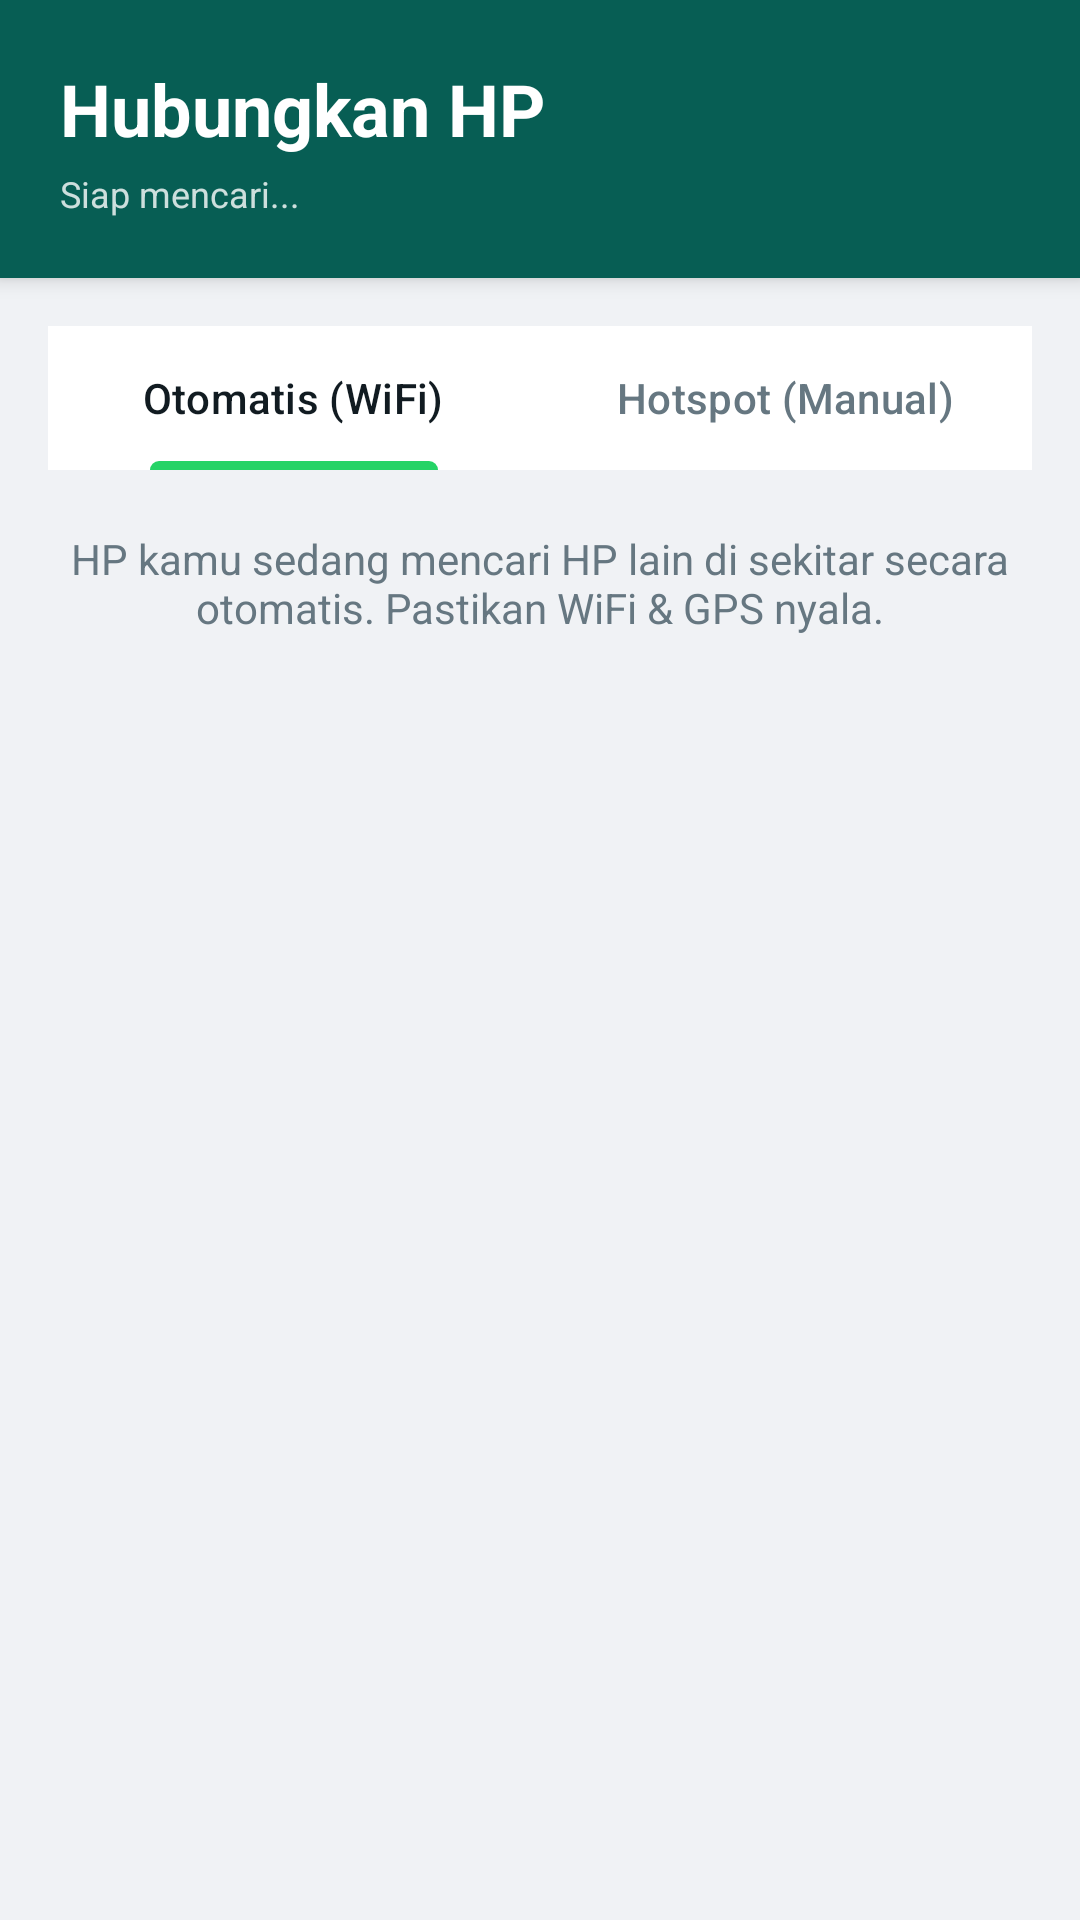

Reconstruct the res/layout file that produces this screen, plus the resources it refers to.
<!-- AndroidManifest.xml: application theme Theme.Material3.DayNight.NoActionBar -->
<!-- res/layout/activity_perangkat.xml -->
<?xml version="1.0" encoding="utf-8"?>
<androidx.coordinatorlayout.widget.CoordinatorLayout
    xmlns:android="http://schemas.android.com/apk/res/android"
    xmlns:app="http://schemas.android.com/apk/res-auto"
    android:layout_width="match_parent"
    android:layout_height="match_parent"
    android:background="@color/home_bg">

    <LinearLayout
        android:layout_width="match_parent"
        android:layout_height="match_parent"
        android:orientation="vertical">

        <LinearLayout
            android:layout_width="match_parent"
            android:layout_height="wrap_content"
            android:background="@drawable/header_bg"
            android:orientation="vertical"
            android:padding="20dp"
            android:elevation="4dp">
            <TextView
                android:layout_width="match_parent"
                android:layout_height="wrap_content"
                android:text="Hubungkan HP"
                android:textColor="#FFFFFF"
                android:textSize="24sp"
                android:textStyle="bold" />
            <TextView
                android:id="@+id/perangkatStatus"
                android:layout_width="match_parent"
                android:layout_height="wrap_content"
                android:text="Siap mencari..."
                android:textColor="#CCFFFFFF"
                android:textSize="12sp"
                android:paddingTop="4dp" />
        </LinearLayout>

        <LinearLayout
            android:layout_width="match_parent"
            android:layout_height="wrap_content"
            android:orientation="vertical"
            android:padding="16dp">

            
            <com.google.android.material.tabs.TabLayout
                android:id="@+id/tabMode"
                android:layout_width="match_parent"
                android:layout_height="wrap_content"
                android:background="@color/bubble_other"
                app:tabIndicatorColor="@color/brand_accent"
                app:tabTextColor="@color/text_secondary"
                app:tabSelectedTextColor="@color/text_primary">
                <com.google.android.material.tabs.TabItem android:text="Otomatis (WiFi)" />
                <com.google.android.material.tabs.TabItem android:text="Hotspot (Manual)" />
            </com.google.android.material.tabs.TabLayout>

            
            <LinearLayout
                android:id="@+id/layoutWifiDirect"
                android:layout_width="match_parent"
                android:layout_height="wrap_content"
                android:orientation="vertical"
                android:paddingTop="20dp">

                <TextView
                    android:layout_width="match_parent"
                    android:layout_height="wrap_content"
                    android:text="HP kamu sedang mencari HP lain di sekitar secara otomatis. Pastikan WiFi &amp; GPS nyala."
                    android:textAlignment="center"
                    android:textColor="@color/text_secondary"
                    android:textSize="14sp"
                    android:paddingBottom="20dp" />

                
                <androidx.recyclerview.widget.RecyclerView
                    android:id="@+id/peerList"
                    android:layout_width="match_parent"
                    android:layout_height="wrap_content" />
            </LinearLayout>

            
            <LinearLayout
                android:id="@+id/layoutHotspot"
                android:layout_width="match_parent"
                android:layout_height="wrap_content"
                android:orientation="vertical"
                android:paddingTop="20dp"
                android:visibility="gone">

                <TextView
                    android:layout_width="match_parent"
                    android:layout_height="wrap_content"
                    android:text="Instruksi Hotspot:"
                    android:textStyle="bold"
                    android:textColor="@color/text_primary"
                    android:paddingBottom="8dp" />

                <TextView
                    android:layout_width="match_parent"
                    android:layout_height="wrap_content"
                    android:text="1. Nyalakan Hotspot Portable di HP A (Settings > Hotspot).\n2. Connect WiFi HP B ke Hotspot HP A.\n3. Klik tombol di bawah ini."
                    android:textColor="@color/text_secondary"
                    android:textSize="13sp"
                    android:lineSpacingExtra="4dp"
                    android:paddingBottom="20dp" />

                <Button
                    android:id="@+id/btnHotspotConnect"
                    android:layout_width="match_parent"
                    android:layout_height="52dp"
                    android:text="Hubungkan via Hotspot"
                    android:backgroundTint="@color/brand_green_light"
                    android:textColor="#FFFFFF" />
            </LinearLayout>

            
            <Button
                android:id="@+id/btnDisconnectPerangkat"
                android:layout_width="match_parent"
                android:layout_height="52dp"
                android:layout_marginTop="20dp"
                android:text="Putuskan Koneksi"
                android:backgroundTint="#E53935"
                android:textColor="#FFFFFF"
                android:visibility="gone" />
        </LinearLayout>
    </LinearLayout>

    
    <com.google.android.material.floatingactionbutton.ExtendedFloatingActionButton
        android:id="@+id/btnOpenChatPerangkat"
        android:layout_width="wrap_content"
        android:layout_height="wrap_content"
        android:layout_gravity="bottom|end"
        android:layout_margin="24dp"
        android:text="Buka Chat"
        android:textColor="#FFFFFF"
        android:backgroundTint="@color/brand_accent"
        android:visibility="gone" />

</androidx.coordinatorlayout.widget.CoordinatorLayout>
<!-- resources referenced by this layout -->
<resources>
  <color name="brand_accent">#25D366</color>
  <color name="brand_green_light">#128C7E</color>
  <color name="bubble_other">#FFFFFF</color>
  <color name="home_bg">#F0F2F5</color>
  <color name="text_primary">#111B21</color>
  <color name="text_secondary">#667781</color>
  <!-- drawable header_bg (drawable) -->
  <?xml version="1.0" encoding="utf-8"?>
  <shape xmlns:android="http://schemas.android.com/apk/res/android"
      android:shape="rectangle">
      <solid android:color="@color/brand_green" />
  </shape>
  <color name="brand_green">#075E54</color>
</resources>
